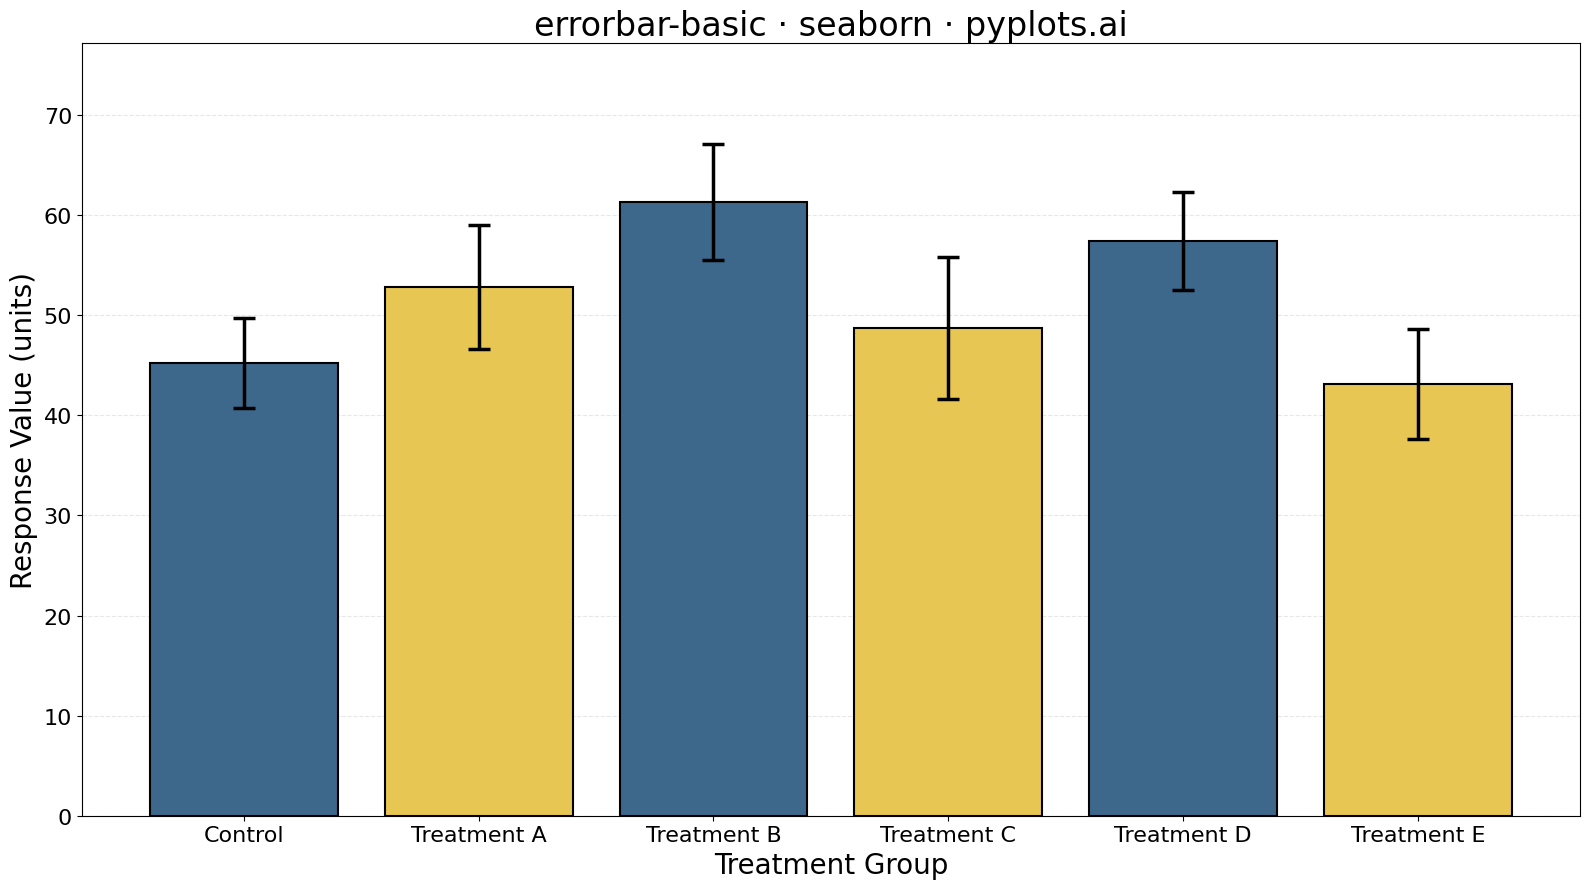

This chart was generated by the following Python code:
"""pyplots.ai
errorbar-basic: Basic Error Bar Plot
Library: seaborn | Python 3.13
Quality: pending | Created: 2025-12-23
"""

import matplotlib.pyplot as plt
import numpy as np
import pandas as pd
import seaborn as sns


# Data - experimental measurements with error ranges
np.random.seed(42)
categories = ["Control", "Treatment A", "Treatment B", "Treatment C", "Treatment D", "Treatment E"]
means = [45.2, 52.8, 61.3, 48.7, 57.4, 43.1]
errors = [4.5, 6.2, 5.8, 7.1, 4.9, 5.5]

df = pd.DataFrame({"Treatment": categories, "Response": means, "Error": errors})

# Create plot
fig, ax = plt.subplots(figsize=(16, 9))
sns.set_style("whitegrid")

# Plot using seaborn pointplot with custom error bars via matplotlib
# Seaborn's barplot/pointplot can handle error bars; using pointplot for clarity
colors = ["#306998", "#FFD43B", "#306998", "#FFD43B", "#306998", "#FFD43B"]

# Use seaborn's barplot with error bars
bars = sns.barplot(
    data=df,
    x="Treatment",
    y="Response",
    hue="Treatment",
    palette=colors,
    legend=False,
    ax=ax,
    edgecolor="black",
    linewidth=1.5,
)

# Add error bars manually for control over appearance
x_positions = range(len(categories))
ax.errorbar(
    x_positions, means, yerr=errors, fmt="none", color="black", capsize=8, capthick=2.5, elinewidth=2.5, zorder=5
)

# Labels and styling
ax.set_xlabel("Treatment Group", fontsize=20)
ax.set_ylabel("Response Value (units)", fontsize=20)
ax.set_title("errorbar-basic · seaborn · pyplots.ai", fontsize=24)
ax.tick_params(axis="both", labelsize=16)
ax.grid(True, alpha=0.3, linestyle="--", axis="y")
ax.set_axisbelow(True)

# Adjust y-axis to give room for error bars
ax.set_ylim(0, max([m + e for m, e in zip(means, errors, strict=True)]) * 1.15)

plt.tight_layout()
plt.savefig("plot.png", dpi=300, bbox_inches="tight")
